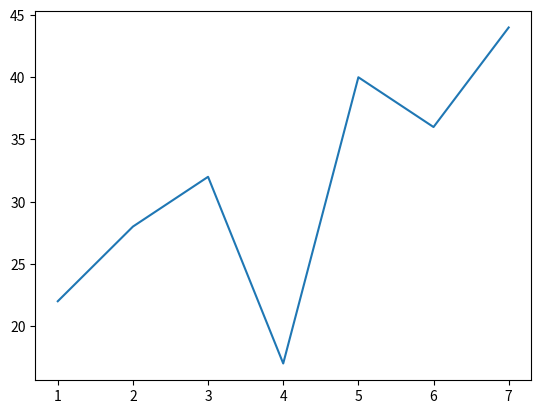

The script that saved this image:
#from matplotlib import *

import matplotlib.pyplot as plt

temp=[22,28,32,17,40,36,44]
day=[1,2,3,4,5,6,7]

plt.plot(day,temp)
plt.show()